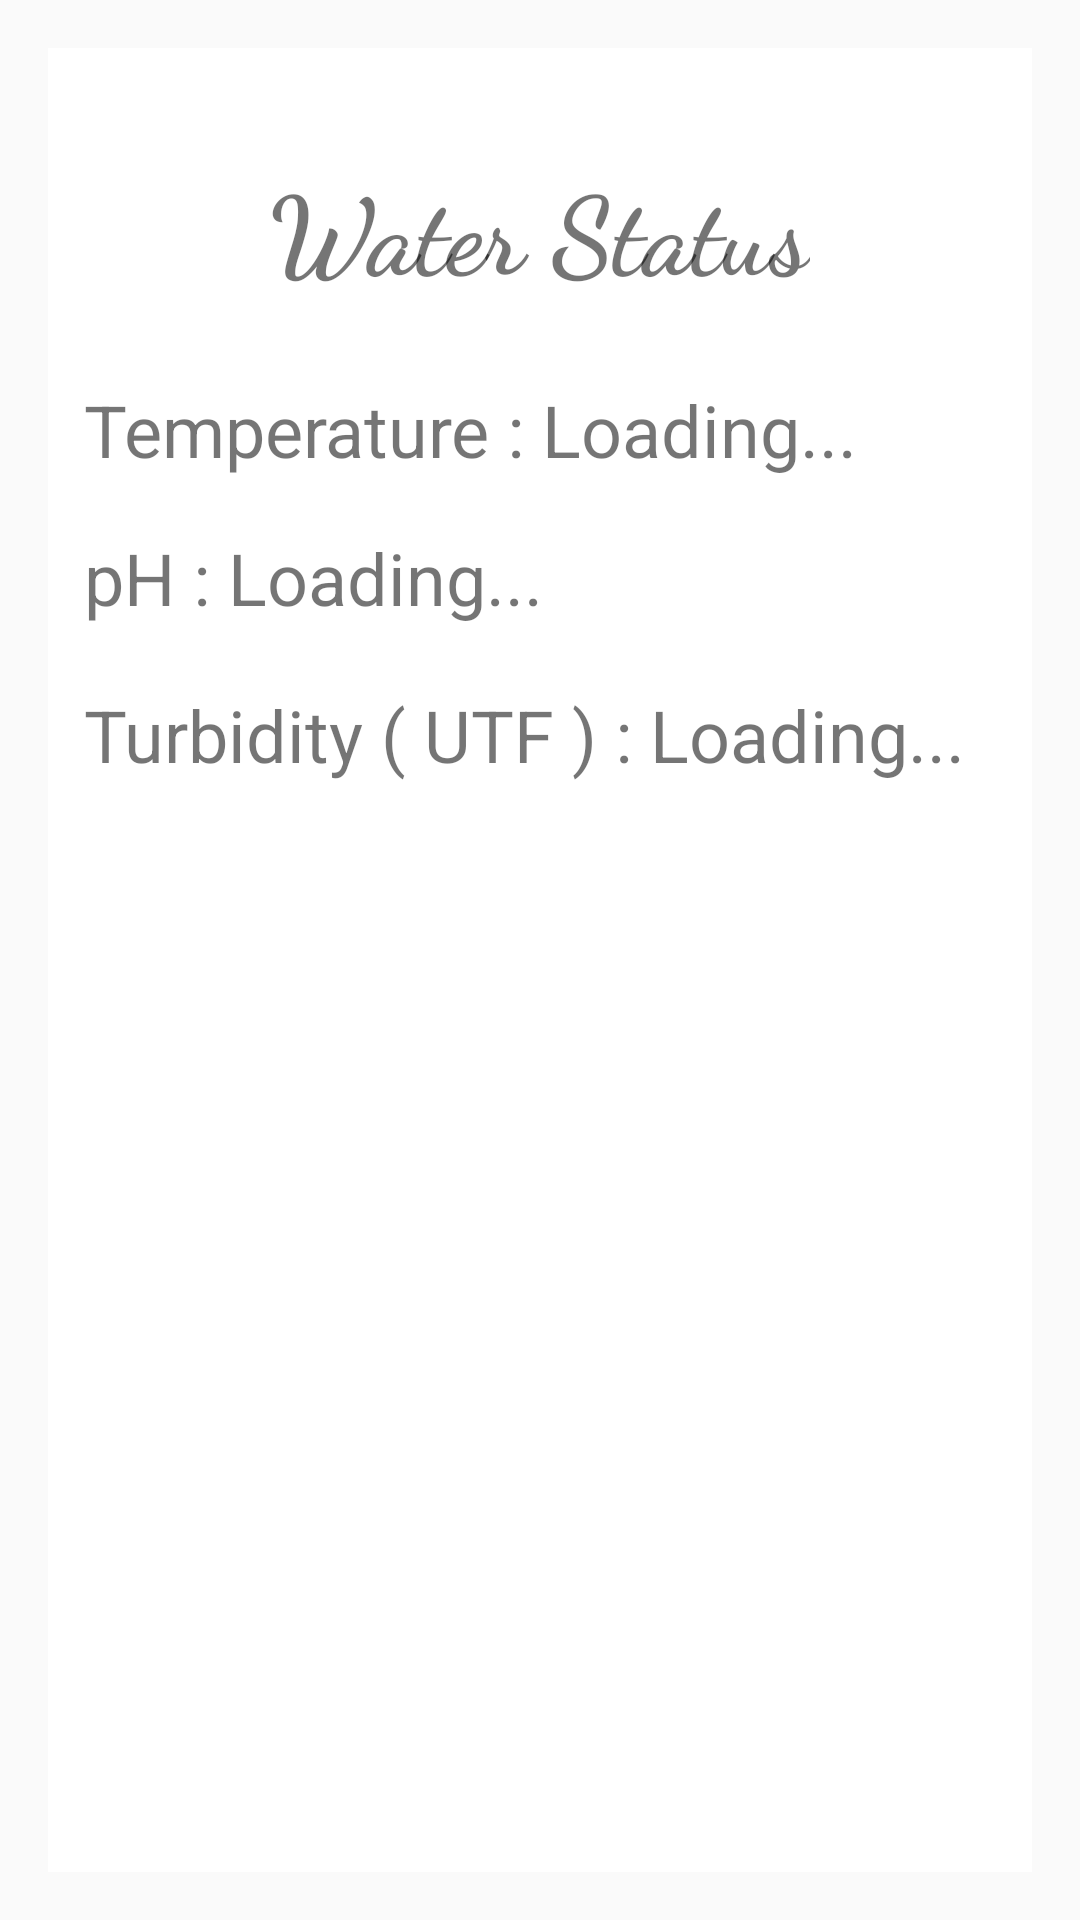

Layout XML and referenced resources for this Android screen:
<!-- AndroidManifest.xml: application theme AppTheme -->
<!-- res/layout/waterquality_layout.xml -->
<?xml version="1.0" encoding="utf-8"?>
<LinearLayout xmlns:android="http://schemas.android.com/apk/res/android"
    android:orientation="vertical" android:layout_width="match_parent"
    android:layout_height="match_parent"
    android:background="@color/grey_50"
    android:paddingBottom="@dimen/activity_vertical_margin"
    android:paddingLeft="@dimen/activity_horizontal_margin"
    android:paddingRight="@dimen/activity_horizontal_margin"
    android:paddingTop="@dimen/activity_vertical_margin">

    <ScrollView
        android:layout_width="match_parent"
        android:layout_height="match_parent"
        android:background="@android:color/white">

        <RelativeLayout
            android:layout_width="match_parent"
            android:layout_height="wrap_content">

            <TextView
                android:id="@+id/textView4"
                android:layout_width="wrap_content"
                android:layout_height="wrap_content"
                android:layout_alignParentTop="true"
                android:layout_centerHorizontal="true"
                android:layout_marginTop="35dp"
                android:fontFamily="cursive"
                android:text="Water Status"
                android:textAlignment="center"
                android:textSize="36sp"
                android:textStyle="normal|bold" />

            <TextView
                android:id="@+id/WtemptextView"
                android:layout_width="wrap_content"
                android:layout_height="wrap_content"
                android:layout_alignLeft="@+id/TurbiditytextView"
                android:layout_alignStart="@+id/TurbiditytextView"
                android:layout_below="@+id/textView4"
                android:layout_marginTop="26dp"
                android:fontFamily="sans-serif"
                android:text="Temperature : Loading..."
                android:textSize="24sp" />

            <TextView
                android:id="@+id/pHtextView"
                android:layout_width="wrap_content"
                android:layout_height="wrap_content"
                android:layout_alignLeft="@+id/WtemptextView"
                android:layout_alignStart="@+id/WtemptextView"
                android:layout_below="@+id/WtemptextView"
                android:layout_marginTop="17dp"
                android:fontFamily="sans-serif"
                android:text="pH : Loading..."
                android:textSize="24sp" />

            <TextView
                android:id="@+id/TurbiditytextView"
                android:layout_width="wrap_content"
                android:layout_height="wrap_content"
                android:layout_below="@+id/pHtextView"
                android:layout_marginLeft="12dp"
                android:layout_marginStart="12dp"
                android:layout_marginTop="20dp"
                android:fontFamily="sans-serif"
                android:text="Turbidity ( UTF ) : Loading..."
                android:textSize="24sp" />


        </RelativeLayout>
    </ScrollView>

</LinearLayout>
<!-- resources referenced by this layout -->
<resources>
  <color name="grey_50">#fafafa</color>
  <dimen name="activity_horizontal_margin">16dp</dimen>
  <dimen name="activity_vertical_margin">16dp</dimen>
  <style name="AppTheme" parent="Theme.AppCompat.Light.NoActionBar">
          
          <item name="colorPrimary">@color/bblue</item>
          <item name="colorPrimaryDark">@color/bblue</item>
          <item name="colorAccent">@color/colorPrimaryDark</item>
      </style>
  <color name="bblue">#33c4bb</color>
  <color name="colorPrimaryDark">#303f9f</color>
</resources>
